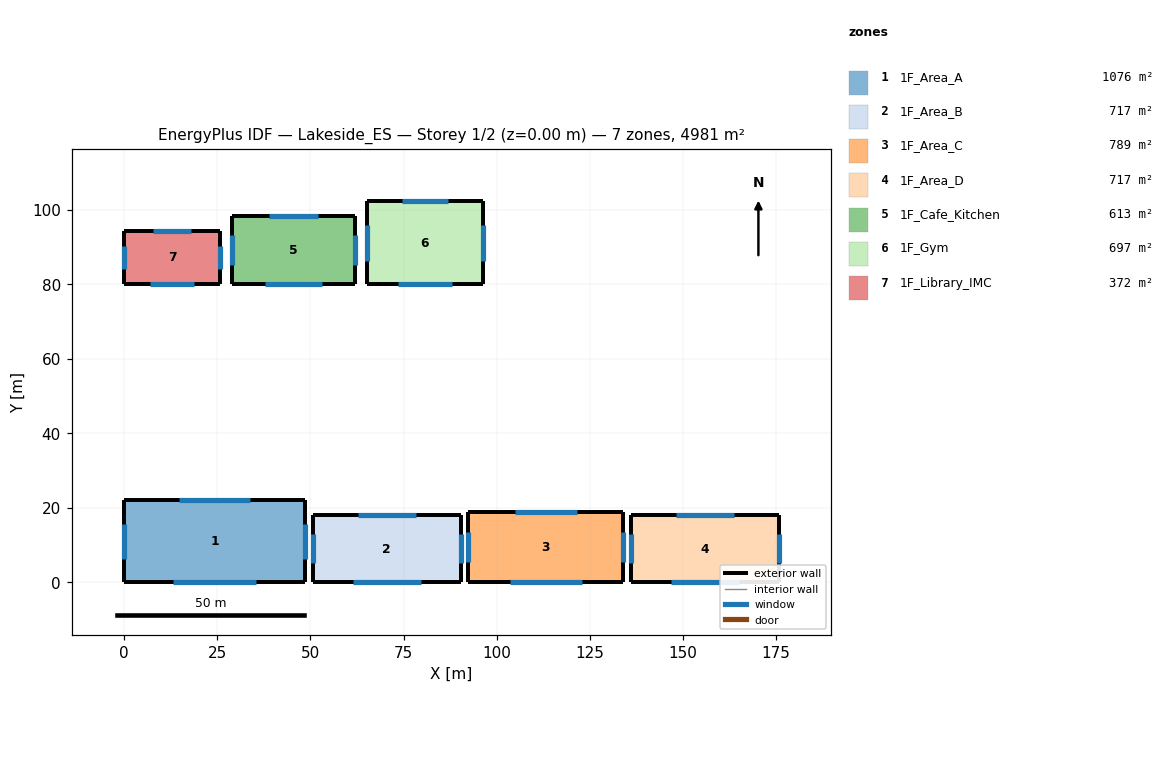
=== STOREY PLAN SPEC (per zone: floor XY polygon, exterior-wall plan segments, windows/doors) ===
zone 1: 1F_Area_A  (1075.9 m²)
  floor: (0.00, 0.00) (0.00, 22.11) (48.65, 22.11) (48.65, 0.00)
  exterior wall: (0.00, 0.00) – (48.65, 0.00)  [48.7 m]
    window: (13.12, 0.00) – (35.53, 0.00)  [51.9 m²]
  exterior wall: (48.65, 22.11) – (0.00, 22.11)  [48.7 m]
    window: (33.93, 22.11) – (14.72, 22.11)  [44.5 m²]
  exterior wall: (48.65, 0.00) – (48.65, 22.11)  [22.1 m]
    window: (48.65, 6.33) – (48.65, 15.79)  [21.9 m²]
  exterior wall: (0.00, 22.11) – (0.00, 0.00)  [22.1 m]
    window: (0.00, 15.79) – (0.00, 6.33)  [21.9 m²]
zone 2: 1F_Area_B  (717.3 m²)
  floor: (50.65, 0.00) (50.65, 18.06) (90.38, 18.06) (90.38, 0.00)
  exterior wall: (50.65, 0.00) – (90.38, 0.00)  [39.7 m]
    window: (61.37, 0.00) – (79.66, 0.00)  [42.4 m²]
  exterior wall: (90.38, 18.06) – (50.65, 18.06)  [39.7 m]
    window: (78.35, 18.06) – (62.67, 18.06)  [36.3 m²]
  exterior wall: (90.38, 0.00) – (90.38, 18.06)  [18.1 m]
    window: (90.38, 5.17) – (90.38, 12.89)  [17.9 m²]
  exterior wall: (50.65, 18.06) – (50.65, 0.00)  [18.1 m]
    window: (50.65, 12.89) – (50.65, 5.17)  [17.9 m²]
zone 3: 1F_Area_C  (789.0 m²)
  floor: (92.38, 0.00) (92.38, 18.94) (134.04, 18.94) (134.04, 0.00)
  exterior wall: (92.38, 0.00) – (134.04, 0.00)  [41.7 m]
    window: (103.61, 0.00) – (122.80, 0.00)  [44.4 m²]
  exterior wall: (134.04, 18.94) – (92.38, 18.94)  [41.7 m]
    window: (121.43, 18.94) – (104.98, 18.94)  [38.1 m²]
  exterior wall: (134.04, 0.00) – (134.04, 18.94)  [18.9 m]
    window: (134.04, 5.42) – (134.04, 13.52)  [18.8 m²]
  exterior wall: (92.38, 18.94) – (92.38, 0.00)  [18.9 m]
    window: (92.38, 13.52) – (92.38, 5.42)  [18.8 m²]
zone 4: 1F_Area_D  (717.3 m²)
  floor: (136.04, 0.00) (136.04, 18.06) (175.76, 18.06) (175.76, 0.00)
  exterior wall: (136.04, 0.00) – (175.76, 0.00)  [39.7 m]
    window: (146.75, 0.00) – (165.05, 0.00)  [42.4 m²]
  exterior wall: (175.76, 18.06) – (136.04, 18.06)  [39.7 m]
    window: (163.74, 18.06) – (148.06, 18.06)  [36.3 m²]
  exterior wall: (175.76, 0.00) – (175.76, 18.06)  [18.1 m]
    window: (175.76, 5.17) – (175.76, 12.89)  [17.9 m²]
  exterior wall: (136.04, 18.06) – (136.04, 0.00)  [18.1 m]
    window: (136.04, 12.89) – (136.04, 5.17)  [17.9 m²]
zone 5: 1F_Cafe_Kitchen  (613.2 m²)
  floor: (28.86, 80.00) (28.86, 98.46) (62.08, 98.46) (62.08, 80.00)
  exterior wall: (28.86, 80.00) – (62.08, 80.00)  [33.2 m]
    window: (37.82, 80.00) – (53.12, 80.00)  [49.6 m²]
  exterior wall: (62.08, 98.46) – (28.86, 98.46)  [33.2 m]
    window: (52.03, 98.46) – (38.92, 98.46)  [42.5 m²]
  exterior wall: (62.08, 80.00) – (62.08, 98.46)  [18.5 m]
    window: (62.08, 85.28) – (62.08, 93.17)  [25.6 m²]
  exterior wall: (28.86, 98.46) – (28.86, 80.00)  [18.5 m]
    window: (28.86, 93.17) – (28.86, 85.28)  [25.6 m²]
zone 6: 1F_Gym  (696.8 m²)
  floor: (65.08, 80.00) (65.08, 102.31) (96.32, 102.31) (96.32, 80.00)
  exterior wall: (65.08, 80.00) – (96.32, 80.00)  [31.2 m]
    window: (73.51, 80.00) – (87.89, 80.00)  [80.0 m²]
  exterior wall: (96.32, 102.31) – (65.08, 102.31)  [31.2 m]
    window: (86.87, 102.31) – (74.54, 102.31)  [68.5 m²]
  exterior wall: (96.32, 80.00) – (96.32, 102.31)  [22.3 m]
    window: (96.32, 86.38) – (96.32, 95.92)  [53.0 m²]
  exterior wall: (65.08, 102.31) – (65.08, 80.00)  [22.3 m]
    window: (65.08, 95.92) – (65.08, 86.38)  [53.0 m²]
zone 7: 1F_Library_IMC  (371.6 m²)
  floor: (0.00, 80.00) (0.00, 94.37) (25.86, 94.37) (25.86, 80.00)
  exterior wall: (0.00, 80.00) – (25.86, 80.00)  [25.9 m]
    window: (6.98, 80.00) – (18.89, 80.00)  [33.1 m²]
  exterior wall: (25.86, 94.37) – (0.00, 94.37)  [25.9 m]
    window: (18.04, 94.37) – (7.83, 94.37)  [28.4 m²]
  exterior wall: (25.86, 80.00) – (25.86, 94.37)  [14.4 m]
    window: (25.86, 84.11) – (25.86, 90.26)  [17.1 m²]
  exterior wall: (0.00, 94.37) – (0.00, 80.00)  [14.4 m]
    window: (0.00, 90.26) – (0.00, 84.11)  [17.1 m²]

=== DERIVED (storey summary) ===
Building: Lakeside_ES
Storey: 1 of 2  (floor level z = 0.00 m)
Storey gross floor area: 4980.9 m²
Zones on this storey: 7
  - 1F_Area_A: floor 1075.9 m²; exterior wall 141.5 m (431.4 m²); 4 window(s) 140.2 m²; WWR 32.5%
  - 1F_Area_B: floor 717.3 m²; exterior wall 115.6 m (352.2 m²); 4 window(s) 114.5 m²; WWR 32.5%
  - 1F_Area_C: floor 789.0 m²; exterior wall 121.2 m (369.4 m²); 4 window(s) 120.1 m²; WWR 32.5%
  - 1F_Area_D: floor 717.3 m²; exterior wall 115.6 m (352.2 m²); 4 window(s) 114.5 m²; WWR 32.5%
  - 1F_Cafe_Kitchen: floor 613.2 m²; exterior wall 103.4 m (441.0 m²); 4 window(s) 143.3 m²; WWR 32.5%
  - 1F_Gym: floor 696.8 m²; exterior wall 107.1 m (783.3 m²); 4 window(s) 254.6 m²; WWR 32.5%
  - 1F_Library_IMC: floor 371.6 m²; exterior wall 80.5 m (294.3 m²); 4 window(s) 95.6 m²; WWR 32.5%
Zone adjacency: (none detected)